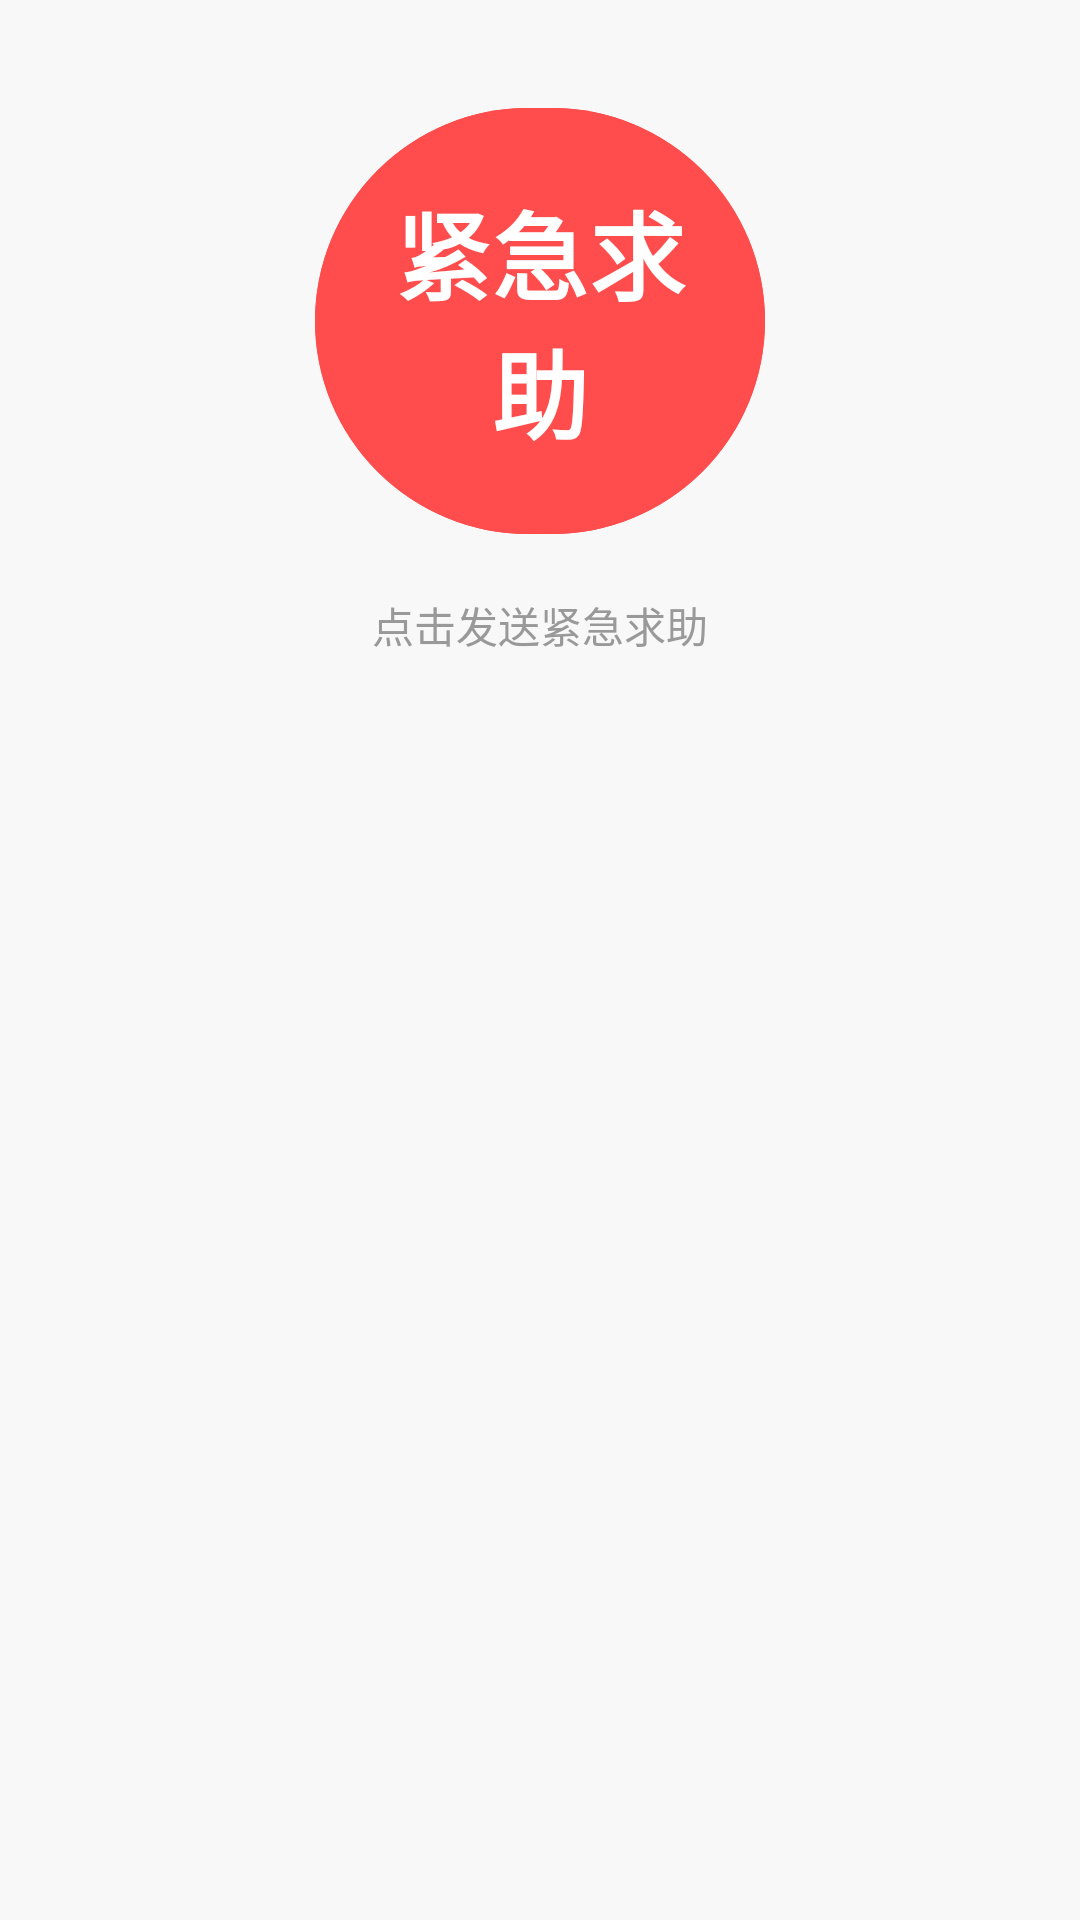

Produce the Android XML layout that renders to this screen, including the resource entries it uses.
<!-- AndroidManifest.xml: application theme Theme.SmartElderlyCommunity -->
<!-- res/layout/fragment_home.xml -->
<?xml version="1.0" encoding="utf-8"?>
<androidx.core.widget.NestedScrollView xmlns:android="http://schemas.android.com/apk/res/android"
    xmlns:app="http://schemas.android.com/apk/res-auto"
    android:layout_width="match_parent"
    android:layout_height="match_parent">

    <LinearLayout
        android:layout_width="match_parent"
        android:layout_height="wrap_content"
        android:orientation="vertical">

        
        <Button
            android:id="@+id/btn_sos"
            android:layout_width="150dp"
            android:layout_height="150dp"
            android:layout_gravity="center"
            android:layout_marginTop="@dimen/spacing_xxl"
            android:backgroundTint="@color/red"
            android:text="@string/sos"
            android:textColor="@color/white"
            android:textSize="@dimen/text_size_xxxl"
            android:textStyle="bold"
            app:cornerRadius="75dp" />

        <TextView
            android:layout_width="wrap_content"
            android:layout_height="wrap_content"
            android:layout_gravity="center"
            android:layout_marginTop="@dimen/spacing_md"
            android:text="点击发送紧急求助"
            android:textColor="@color/text_hint"
            android:textSize="@dimen/text_size_sm" />

    </LinearLayout>

</androidx.core.widget.NestedScrollView>
<!-- resources referenced by this layout -->
<resources>
  <color name="red">#FF4D4D</color>
  <color name="text_hint">#999999</color>
  <color name="white">#FFFFFF</color>
  <dimen name="spacing_md">16dp</dimen>
  <dimen name="spacing_xxl">32dp</dimen>
  <dimen name="text_size_sm">14sp</dimen>
  <dimen name="text_size_xxxl">32sp</dimen>
  <string name="sos">紧急求助</string>
  <style name="Theme.SmartElderlyCommunity" parent="Theme.Material3.DayNight.NoActionBar">
          <item name="colorPrimary">@color/colorPrimary</item>
          <item name="colorPrimaryDark">@color/colorPrimaryDark</item>
          <item name="colorAccent">@color/colorAccent</item>
          <item name="android:statusBarColor">@color/colorPrimary</item>
          <item name="android:windowBackground">@color/bg_page</item>
      </style>
  <color name="colorPrimary">#FF6B6B</color>
  <color name="colorPrimaryDark">#E85555</color>
  <color name="colorAccent">#FF6B6B</color>
  <color name="bg_page">#F8F8F8</color>
</resources>
